Run: headless pygame with SDL's dummy video driver; simulated clock (each Clock.tick advances the game by its frame time, no real sleeping); random seed 0; keys injected as events and as key.get_pressed() state; no mouse input.
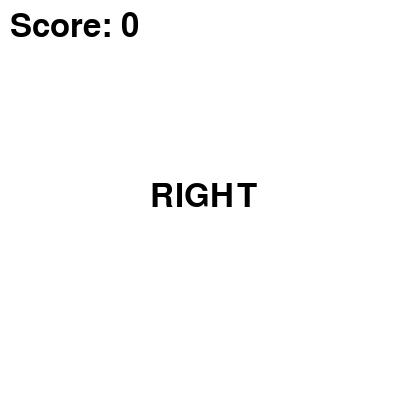
Frame 1 of 4 · flips 1–60 · no input
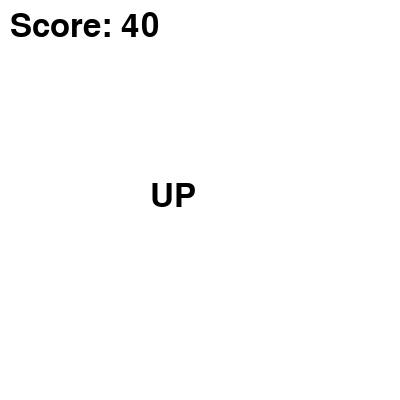
Frame 2 of 4 · flips 61–180 · tapped SPACE, RETURN · held RIGHT (→), D
Frame 3 of 4 · flips 181–300 · held DOWN (↓), S · screen unchanged from frame 2, image omitted
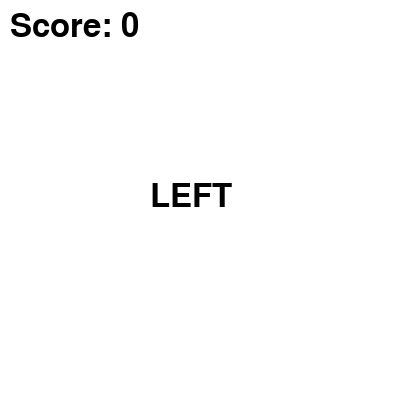
Frame 4 of 4 · flips 301–420 · held LEFT (←), A, UP (↑), W

The pygame program that drew these frames:

import pygame
import random

pygame.init()
screen = pygame.display.set_mode((400, 400))
clock = pygame.time.Clock()
font = pygame.font.SysFont(None, 48)

# Spielvariablen
directions = ['up', 'down', 'left', 'right']
current_direction = random.choice(directions)
arrow_shown_time = 0
reaction_time = 0
waiting_for_input = False
score = 0

# Farben
WHITE = (255, 255, 255)
BLACK = (0, 0, 0)

running = True
while running:
    screen.fill(WHITE)
    now = pygame.time.get_ticks()

    for event in pygame.event.get():
        if event.type == pygame.QUIT:
            running = False

        if event.type == pygame.KEYDOWN and waiting_for_input:
            # Reaktion registrieren
            key_pressed = event.key
            correct = (
                (current_direction == 'up' and key_pressed == pygame.K_UP) or
                (current_direction == 'down' and key_pressed == pygame.K_DOWN) or
                (current_direction == 'left' and key_pressed == pygame.K_LEFT) or
                (current_direction == 'right' and key_pressed == pygame.K_RIGHT)
            )
            if correct:
                reaction_time = now - arrow_shown_time  # in Millisekunden
                # Beispiel: Score = 1000 - Reaktionszeit (min 0)
                score = max(0, 1000 - reaction_time)
                waiting_for_input = False

    # Neues Zeichen anzeigen
    if not waiting_for_input:
        current_direction = random.choice(directions)
        arrow_shown_time = pygame.time.get_ticks()
        waiting_for_input = True

    # Pfeil anzeigen (nur textlich hier)
    text = font.render(current_direction.upper(), True, BLACK)
    screen.blit(text, (150, 180))

    # Score anzeigen
    score_text = font.render(f"Score: {score}", True, BLACK)
    screen.blit(score_text, (10, 10))

    pygame.display.flip()
    clock.tick(60)

pygame.quit()
